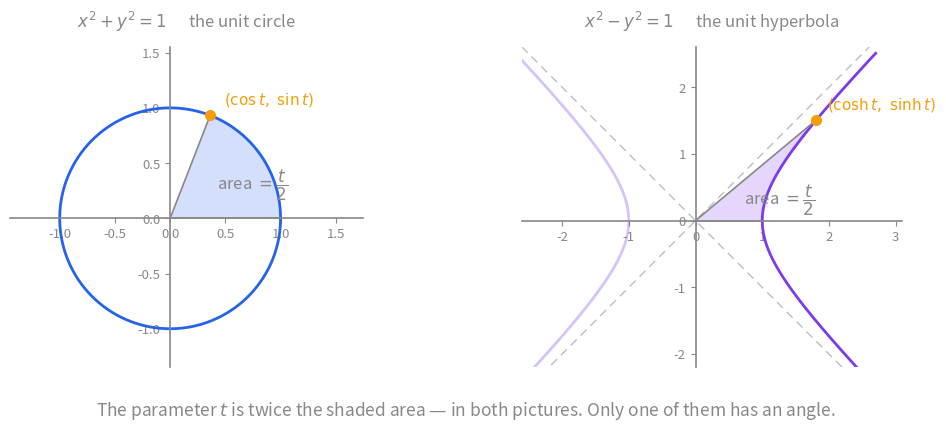
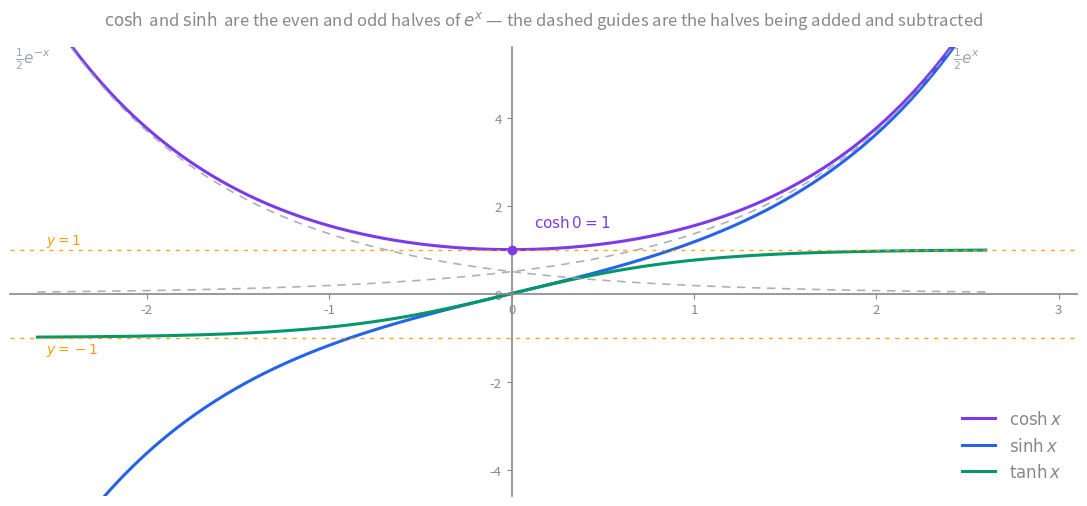
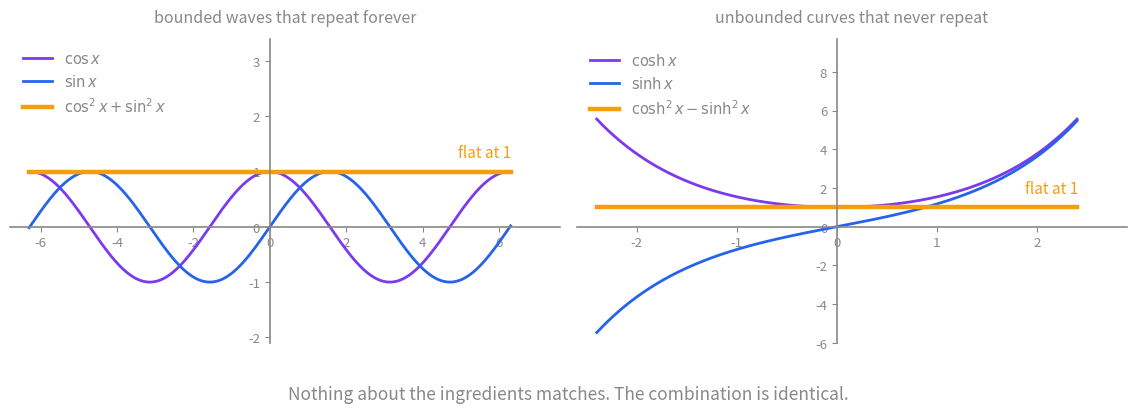

The script that saved these images, in order:
"""Figures for the Hyperbolic Functions card.

Regenerate:  python3 hyperbolic-figures.py
Writes hyperbolic-circle-vs-hyperbola.svg and hyperbolic-graphs.svg beside this file.
Vault palette: all text #888, semi-transparent region fills, transparent background.
"""

import numpy as np
import matplotlib
matplotlib.use("Agg")
import matplotlib.pyplot as plt

AX = "#888888"
BLUE = "#2563eb"      # circular / input
PURPLE = "#7c3aed"    # hyperbolic
GREEN = "#059669"     # tanh / result
AMBER = "#f59e0b"     # highlight
GREY = "#9ca3af"      # guides

plt.rcParams.update({
    "text.color": AX,
    "axes.labelcolor": AX,
    "axes.edgecolor": AX,
    "xtick.color": AX,
    "ytick.color": AX,
    "font.size": 11,
    "font.family": "sans-serif",
    "svg.fonttype": "none",
    "svg.hashsalt": "vault",
})


def style(ax):
    """Spines through the origin, everything #888."""
    for s in ("left", "bottom"):
        ax.spines[s].set_position("zero")
        ax.spines[s].set_color(AX)
        ax.spines[s].set_linewidth(1.2)
    for s in ("right", "top"):
        ax.spines[s].set_visible(False)
    ax.tick_params(which="both", colors=AX, labelsize=9.5)


# ----------------------------------------------------------------------
# Figure 1 — the parameter is an area, in both cases
# ----------------------------------------------------------------------
def circle_vs_hyperbola(t=1.2):
    fig, axes = plt.subplots(1, 2, figsize=(11, 4.6))

    # --- circle ---
    ax = axes[0]
    style(ax)
    th = np.linspace(0, 2 * np.pi, 400)
    ax.plot(np.cos(th), np.sin(th), color=BLUE, lw=2)

    u = np.linspace(0, t, 200)
    sector = np.column_stack([np.cos(u), np.sin(u)])
    poly = np.vstack([[0, 0], sector, [0, 0]])
    ax.fill(poly[:, 0], poly[:, 1], color=BLUE, alpha=0.20, lw=0)
    ax.plot([0, np.cos(t)], [0, np.sin(t)], color=AX, lw=1.2)
    ax.plot([0, 1], [0, 0], color=AX, lw=1.2)
    ax.plot([np.cos(t)], [np.sin(t)], "o", color=AMBER, ms=7, zorder=5)
    ax.annotate(r"$(\cos t,\ \sin t)$", (np.cos(t), np.sin(t)),
                textcoords="offset points", xytext=(10, 8), color=AMBER, fontsize=11)
    ax.text(0.42, 0.26, r"area $=\dfrac{t}{2}$", color=AX, fontsize=12)
    ax.set_title(r"$x^2 + y^2 = 1$      the unit circle", color=AX, fontsize=12, pad=14)
    ax.set_xlim(-1.45, 1.75)
    ax.set_ylim(-1.35, 1.55)
    ax.set_aspect("equal")

    # --- hyperbola ---
    ax = axes[1]
    style(ax)
    v = np.linspace(-1.65, 1.65, 400)
    ax.plot(np.cosh(v), np.sinh(v), color=PURPLE, lw=2)
    ax.plot(-np.cosh(v), np.sinh(v), color=PURPLE, lw=2, alpha=0.30)

    # asymptotes y = +/- x
    lim = 2.9
    ax.plot([-lim, lim], [-lim, lim], color=GREY, lw=1, ls=(0, (6, 4)), alpha=0.7)
    ax.plot([-lim, lim], [lim, -lim], color=GREY, lw=1, ls=(0, (6, 4)), alpha=0.7)

    u = np.linspace(0, t, 200)
    sector = np.column_stack([np.cosh(u), np.sinh(u)])
    poly = np.vstack([[0, 0], sector, [0, 0]])
    ax.fill(poly[:, 0], poly[:, 1], color=PURPLE, alpha=0.20, lw=0)
    ax.plot([0, np.cosh(t)], [0, np.sinh(t)], color=AX, lw=1.2)
    ax.plot([0, 1], [0, 0], color=AX, lw=1.2)
    ax.plot([np.cosh(t)], [np.sinh(t)], "o", color=AMBER, ms=7, zorder=5)
    ax.annotate(r"$(\cosh t,\ \sinh t)$", (np.cosh(t), np.sinh(t)),
                textcoords="offset points", xytext=(8, 8), color=AMBER, fontsize=11)
    ax.text(0.72, 0.24, r"area $=\dfrac{t}{2}$", color=AX, fontsize=12)
    ax.set_title(r"$x^2 - y^2 = 1$      the unit hyperbola", color=AX, fontsize=12, pad=14)
    ax.set_xlim(-2.6, 3.1)
    ax.set_ylim(-2.2, 2.6)
    ax.set_aspect("equal")

    fig.suptitle("The parameter $t$ is twice the shaded area — in both pictures. "
                 "Only one of them has an angle.",
                 color=AX, fontsize=12.5, y=0.035)
    fig.tight_layout(rect=[0, 0.07, 1, 1])
    fig.savefig("hyperbolic-circle-vs-hyperbola.svg", transparent=True, bbox_inches="tight", metadata={"Date": None})
    plt.close(fig)


# ----------------------------------------------------------------------
# Figure 2 — the three graphs
# ----------------------------------------------------------------------
def graphs():
    fig, ax = plt.subplots(figsize=(11, 5.2))
    style(ax)

    x = np.linspace(-2.6, 2.6, 600)
    ax.plot(x, np.cosh(x), color=PURPLE, lw=2.2, label=r"$\cosh x$")
    ax.plot(x, np.sinh(x), color=BLUE, lw=2.2, label=r"$\sinh x$")
    ax.plot(x, np.tanh(x), color=GREEN, lw=2.2, label=r"$\tanh x$")

    # the two halves cosh and sinh are built from
    ax.plot(x, np.exp(x) / 2, color=GREY, lw=1.2, ls=(0, (5, 4)), alpha=0.85)
    ax.plot(x, np.exp(-x) / 2, color=GREY, lw=1.2, ls=(0, (5, 4)), alpha=0.85)
    ax.text(2.42, np.exp(2.35) / 2, r"$\frac{1}{2}e^{x}$", color=GREY, fontsize=11)
    ax.text(-2.72, np.exp(2.35) / 2, r"$\frac{1}{2}e^{-x}$", color=GREY, fontsize=11)

    # tanh asymptotes
    for yv in (1, -1):
        ax.axhline(yv, color=AMBER, lw=1, ls=(0, (3, 4)), alpha=0.9)
    ax.text(-2.55, 1.12, r"$y = 1$", color=AMBER, fontsize=10)
    ax.text(-2.55, -1.34, r"$y = -1$", color=AMBER, fontsize=10)

    ax.plot([0], [1], "o", color=PURPLE, ms=6, zorder=5)
    ax.annotate(r"$\cosh 0 = 1$", (0, 1), textcoords="offset points",
                xytext=(16, 16), color=PURPLE, fontsize=11)

    ax.set_xlim(-2.75, 3.1)
    ax.set_ylim(-4.6, 5.6)
    ax.legend(loc="lower right", frameon=False, labelcolor=AX, fontsize=12)
    ax.set_title(r"$\cosh$ and $\sinh$ are the even and odd halves of $e^{x}$ — "
                 r"the dashed guides are the halves being added and subtracted",
                 color=AX, fontsize=12, pad=16)
    fig.tight_layout()
    fig.savefig("hyperbolic-graphs.svg", transparent=True, bbox_inches="tight", metadata={"Date": None})
    plt.close(fig)


# ----------------------------------------------------------------------
# Figure 3 — different ingredients, identical result
# ----------------------------------------------------------------------
def identity_check():
    fig, axes = plt.subplots(1, 2, figsize=(11.5, 4.4))

    # --- circular ---
    ax = axes[0]
    style(ax)
    x = np.linspace(-6.3, 6.3, 800)
    ax.plot(x, np.cos(x), color=PURPLE, lw=2, label=r"$\cos x$")
    ax.plot(x, np.sin(x), color=BLUE, lw=2, label=r"$\sin x$")
    ax.plot(x, np.cos(x) ** 2 + np.sin(x) ** 2, color=AMBER, lw=3.2,
            label=r"$\cos^2 x + \sin^2 x$")
    ax.set_ylim(-2.1, 3.4)
    ax.set_xlim(-6.8, 7.6)
    ax.legend(loc="upper left", frameon=False, labelcolor=AX, fontsize=10.5)
    ax.set_title("bounded waves that repeat forever", color=AX, fontsize=11.5, pad=12)

    # --- hyperbolic ---
    ax = axes[1]
    style(ax)
    x = np.linspace(-2.4, 2.4, 800)
    ax.plot(x, np.cosh(x), color=PURPLE, lw=2, label=r"$\cosh x$")
    ax.plot(x, np.sinh(x), color=BLUE, lw=2, label=r"$\sinh x$")
    ax.plot(x, np.cosh(x) ** 2 - np.sinh(x) ** 2, color=AMBER, lw=3.2,
            label=r"$\cosh^2 x - \sinh^2 x$")
    ax.set_ylim(-6.0, 9.7)
    ax.set_xlim(-2.6, 2.9)
    ax.legend(loc="upper left", frameon=False, labelcolor=AX, fontsize=10.5)
    ax.set_title("unbounded curves that never repeat", color=AX, fontsize=11.5, pad=12)

    for ax in axes:
        ax.annotate("flat at 1", (ax.get_xlim()[1] * 0.62, 1),
                    textcoords="offset points", xytext=(6, 10),
                    color=AMBER, fontsize=11)

    fig.suptitle("Nothing about the ingredients matches. The combination is identical.",
                 color=AX, fontsize=12.5, y=0.03)
    fig.tight_layout(rect=[0, 0.07, 1, 1])
    fig.savefig("hyperbolic-identity-check.svg", transparent=True, bbox_inches="tight", metadata={"Date": None})
    plt.close(fig)


if __name__ == "__main__":
    circle_vs_hyperbola()
    graphs()
    identity_check()
    print("wrote 3 figures")
